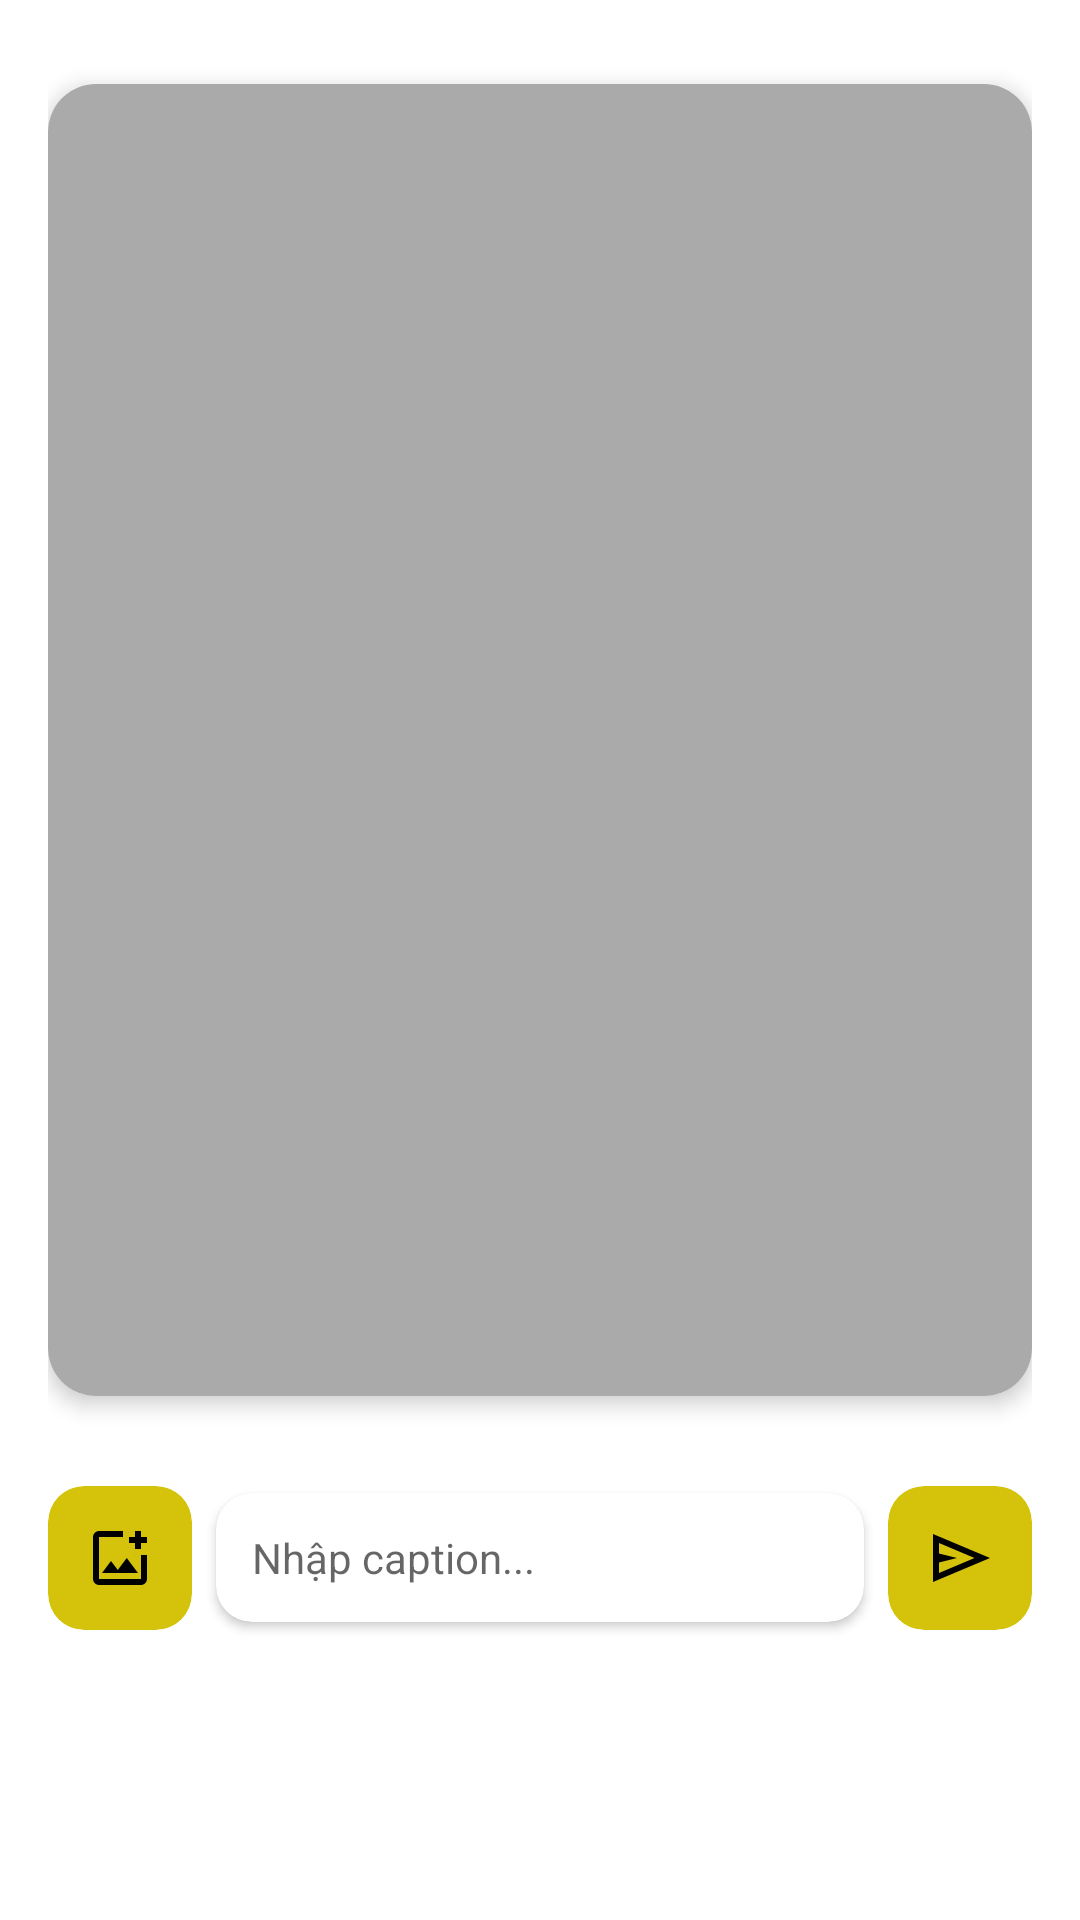

Reconstruct the res/layout file that produces this screen, plus the resources it refers to.
<!-- AndroidManifest.xml: application theme Theme.Locket -->
<!-- res/layout/fragment_gallery.xml -->
<?xml version="1.0" encoding="utf-8"?>
<androidx.constraintlayout.widget.ConstraintLayout
    xmlns:android="http://schemas.android.com/apk/res/android"
    xmlns:app="http://schemas.android.com/apk/res-auto"
    xmlns:tools="http://schemas.android.com/tools"
    android:layout_width="match_parent"
    android:layout_height="match_parent"
    android:padding="16dp"
    tools:context=".ui.gallery.GalleryFragment">

    <androidx.cardview.widget.CardView
        android:id="@+id/card_image_container"
        android:layout_width="0dp"
        android:layout_marginTop="12dp"
        android:layout_height="0dp"
        app:cardCornerRadius="16dp"
        app:cardElevation="4dp"
        app:layout_constraintTop_toTopOf="parent"
        app:layout_constraintStart_toStartOf="parent"
        app:layout_constraintEnd_toEndOf="parent"
        app:layout_constraintBottom_toTopOf="@id/caption_layout"
        app:layout_constraintDimensionRatio="3:4">

        <FrameLayout
            android:layout_width="match_parent"
            android:layout_height="match_parent">

            <ImageView
                android:id="@+id/image_display"
                android:layout_width="match_parent"
                android:layout_height="match_parent"
                android:background="@android:color/darker_gray"
                android:contentDescription="Ảnh đã chọn"
                android:scaleType="centerCrop" />

            <TextView
                android:id="@+id/text_caption_overlay"
                android:maxWidth="200dp"
                android:layout_width="wrap_content"
                android:layout_height="wrap_content"
                android:background="@drawable/text_view_border"
                android:padding="8dp"
                android:layout_gravity="bottom|center_horizontal"
                android:textAlignment="center"
                android:layout_marginBottom="12dp"
                android:textColor="@android:color/black"
                android:textSize="16sp"
                android:maxLines="@integer/material_motion_duration_medium_2"
                android:visibility="gone"/>

        </FrameLayout>
    </androidx.cardview.widget.CardView>

    <LinearLayout
        android:id="@+id/caption_layout"
        android:layout_width="0dp"
        android:layout_height="56dp"
        android:layout_marginTop="26dp"
        android:gravity="center_vertical"
        android:orientation="horizontal"
        app:layout_constraintTop_toBottomOf="@id/card_image_container"
        app:layout_constraintStart_toStartOf="parent"
        app:layout_constraintEnd_toEndOf="parent">

        <androidx.cardview.widget.CardView
            android:layout_width="48dp"
            android:layout_height="48dp"
            app:cardCornerRadius="12dp"
            app:cardElevation="0dp"
            app:cardBackgroundColor="#D5C30B">

            <ImageButton
                android:id="@+id/btn_pick_image"
                android:layout_width="match_parent"
                android:layout_height="match_parent"
                android:background="@android:color/transparent"
                android:contentDescription="Chọn ảnh từ máy"
                android:src="@drawable/ic_add_gallery"
                android:scaleType="centerInside"
                android:padding="8dp" />
        </androidx.cardview.widget.CardView>

        <androidx.cardview.widget.CardView
            android:layout_width="0dp"
            android:layout_height="wrap_content"
            android:layout_marginStart="8dp"
            android:layout_marginEnd="8dp"
            android:layout_weight="1"
            app:cardCornerRadius="12dp">

            <EditText
                android:id="@+id/edit_caption"
                android:layout_width="match_parent"
                android:layout_height="wrap_content"
                android:background="@android:color/transparent"
                android:hint="Nhập caption..."
                android:padding="12dp"
                android:textSize="14sp"
                android:gravity="center_vertical" />

        </androidx.cardview.widget.CardView>


        <androidx.cardview.widget.CardView
            android:layout_width="48dp"
            android:layout_height="48dp"
            app:cardCornerRadius="12dp"
            app:cardElevation="0dp"
            app:cardBackgroundColor="#D5C30B">

            <ImageButton
                android:id="@+id/btn_upload"
                android:layout_width="match_parent"
                android:layout_height="match_parent"
                android:background="@android:color/transparent"
                android:contentDescription="Tải ảnh lên"
                android:src="@drawable/ic_upload_pic"
                android:scaleType="centerInside"
                android:padding="8dp" />
        </androidx.cardview.widget.CardView>

    </LinearLayout>

    
    <ImageButton
        android:id="@+id/btn_scroll_down"
        android:layout_width="48dp"
        android:layout_height="48dp"
        android:layout_marginBottom="12dp"
        android:background="@android:color/transparent"
        android:contentDescription="Lướt xuống"
        android:src="@drawable/ic_arrow_down"
        app:layout_constraintBottom_toBottomOf="parent"
        app:layout_constraintStart_toStartOf="parent"
        app:layout_constraintEnd_toEndOf="parent" />

</androidx.constraintlayout.widget.ConstraintLayout>
<!-- resources referenced by this layout -->
<resources>
  <!-- drawable ic_add_gallery (drawable) -->
  <vector xmlns:android="http://schemas.android.com/apk/res/android"
      android:width="24dp"
      android:height="24dp"
      android:viewportWidth="960"
      android:viewportHeight="960">
    <path
        android:pathData="M480,480ZM200,840q-33,0 -56.5,-23.5T120,760v-560q0,-33 23.5,-56.5T200,120h320v80L200,200v560h560v-320h80v320q0,33 -23.5,56.5T760,840L200,840ZM240,680h480L570,480 450,640l-90,-120 -120,160ZM680,360v-80h-80v-80h80v-80h80v80h80v80h-80v80h-80Z"
        android:fillColor="#000"/>
  </vector>
  <!-- drawable ic_arrow_down (drawable) -->
  <vector xmlns:android="http://schemas.android.com/apk/res/android"
      android:width="24dp"
      android:height="24dp"
      android:viewportWidth="960"
      android:viewportHeight="960">
    <path
        android:pathData="M320,520v-287L217,336l-57,-56 200,-200 200,200 -57,56 -103,-103v287h-80ZM600,880 L400,680l57,-56 103,103v-287h80v287l103,-103 57,56L600,880Z"
        android:fillColor="#FFFFFF"/>
  </vector>
  <!-- drawable ic_upload_pic (drawable) -->
  <vector xmlns:android="http://schemas.android.com/apk/res/android"
      android:width="24dp"
      android:height="24dp"
      android:viewportWidth="960"
      android:viewportHeight="960">
    <path
        android:pathData="M120,800v-640l760,320 -760,320ZM200,680 L674,480 200,280v140l240,60 -240,60v140ZM200,680v-400,400Z"
        android:fillColor="#000"/>
  </vector>
  <!-- drawable text_view_border (drawable) -->
  <shape xmlns:android="http://schemas.android.com/apk/res/android" android:shape="rectangle">
      <solid android:color="#80000000" />
      <solid android:color="#FFFFFF" />
      <stroke android:width="2dp" android:color="@android:color/transparent" />
      <corners android:radius="8dp" />
      <padding android:left="4dp" android:top="4dp" android:right="4dp" android:bottom="4dp" />
  </shape>
  <style name="Theme.Locket" parent="Theme.MaterialComponents.DayNight.DarkActionBar">
           Primary brand color.
          <item name="colorPrimary">@color/purple_500</item>
          <item name="colorPrimaryVariant">@color/purple_700</item>
          <item name="colorOnPrimary">@color/white</item>
          
          <item name="colorSecondary">@color/teal_200</item>
          <item name="colorSecondaryVariant">@color/teal_700</item>
          <item name="colorOnSecondary">@color/black</item>
          
          <item name="android:statusBarColor">?attr/colorPrimaryVariant</item>
          
      </style>
  <color name="purple_500">#FF6200EE</color>
  <color name="purple_700">#FF3700B3</color>
  <color name="white">#FFFFFFFF</color>
  <color name="teal_200">#FF03DAC5</color>
  <color name="teal_700">#FF018786</color>
  <color name="black">#FF000000</color>
</resources>
